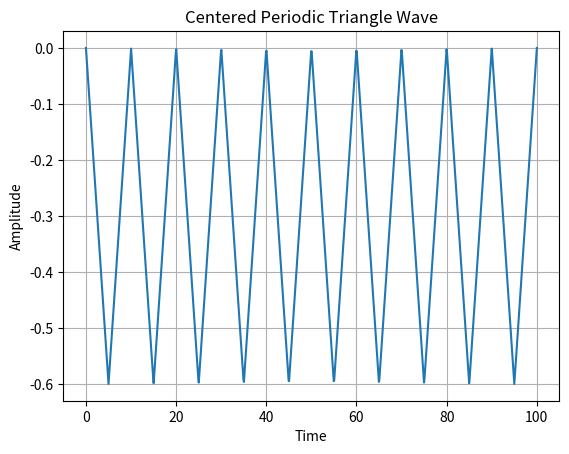

Recreate this plot in Python.
import numpy as np
import matplotlib.pyplot as plt

# Define the parameters
magnitude = 0.3*2
frequency = 0.1
osc_center=-0.3
# Define the time range
t = np.linspace(0, 100, 1000)

# Generate the triangle wave
triangle = osc_center + magnitude * (2 * np.abs(frequency * t % 1 - 0.5) - 0.5)

# Plot the triangle wave
plt.plot(t, triangle)
plt.xlabel('Time')
plt.ylabel('Amplitude')
plt.title('Centered Periodic Triangle Wave')
plt.grid(True)
plt.show()
